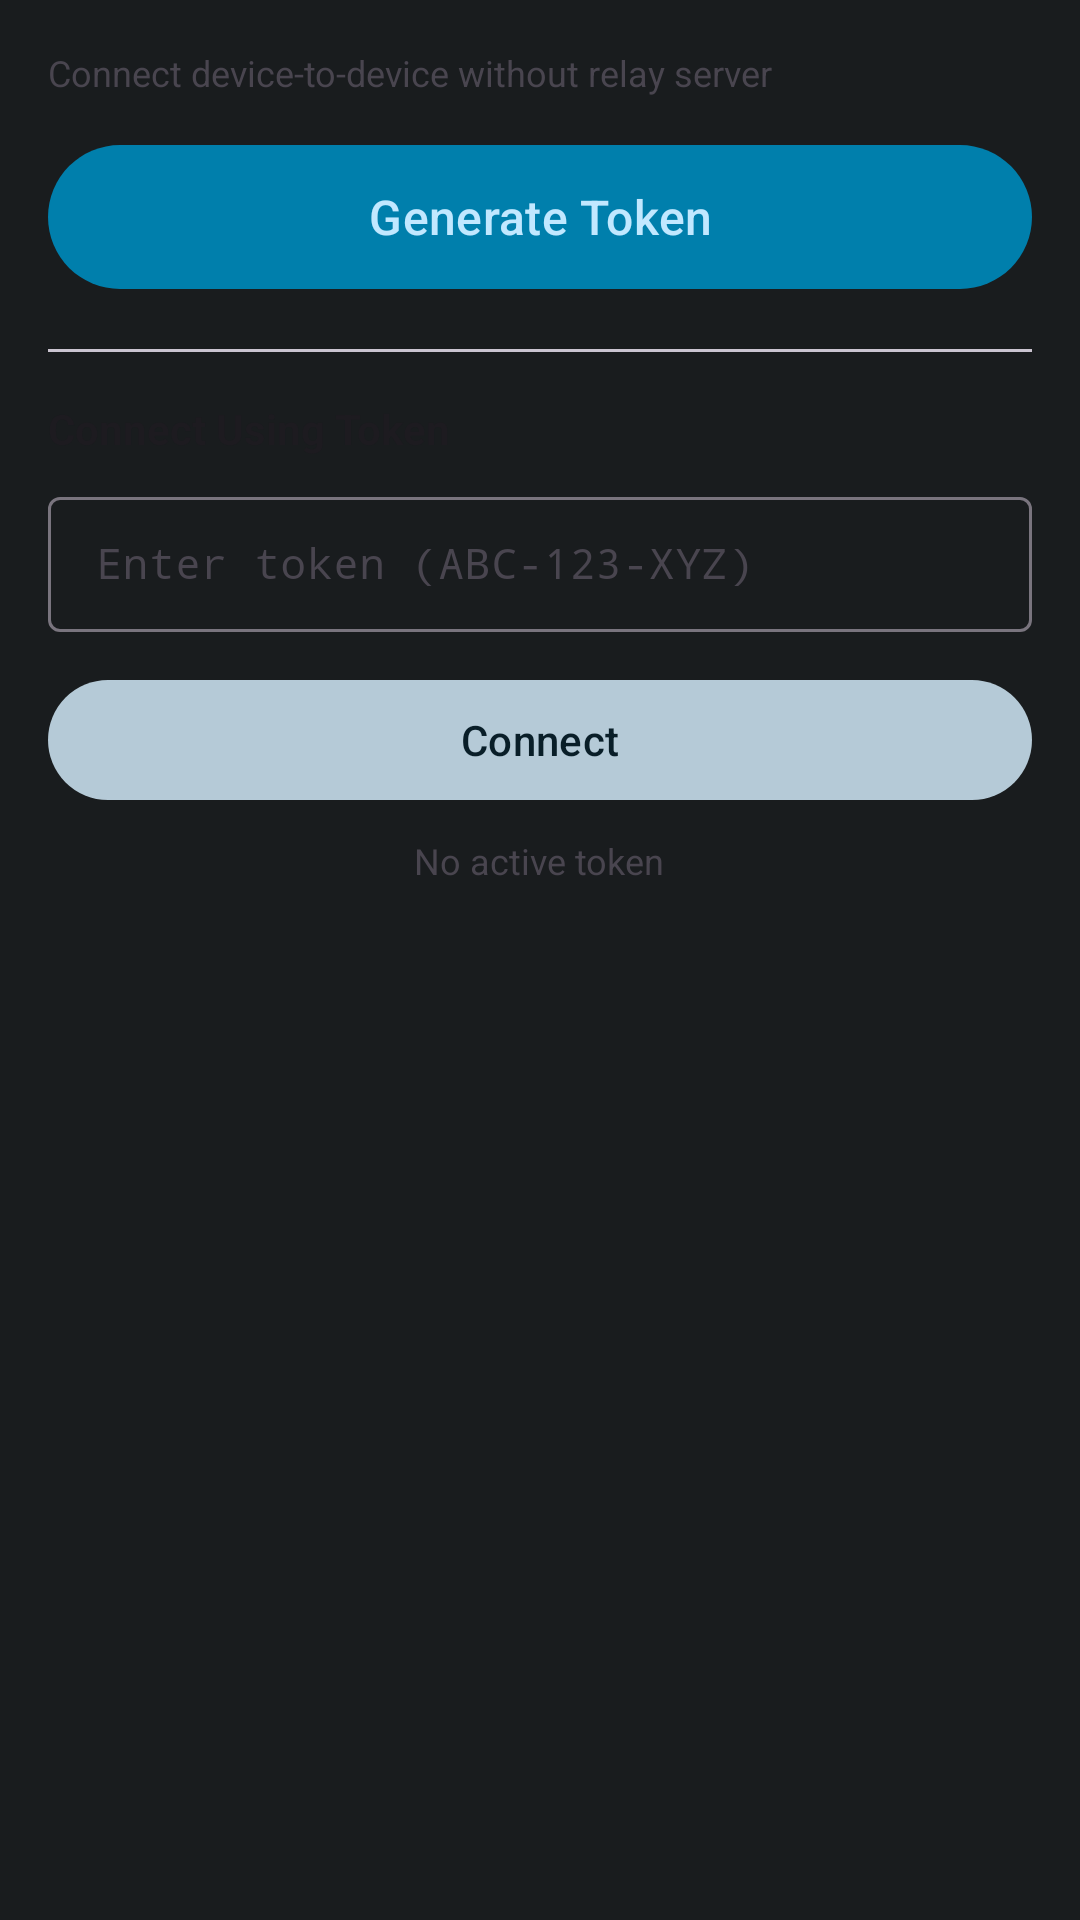

Here is an Android app screen rendered from its layout file. Give the layout XML and the strings, colors and styles it references.
<!-- AndroidManifest.xml: application theme Theme.WirelessADB -->
<!-- res/layout/config_p2p.xml -->
<?xml version="1.0" encoding="utf-8"?>
<LinearLayout
  xmlns:android="http://schemas.android.com/apk/res/android"
  xmlns:app="http://schemas.android.com/apk/res-auto"
  android:layout_width="match_parent"
  android:layout_height="wrap_content"
  android:orientation="vertical"
  android:padding="16dp">

  
  <TextView
    android:layout_width="wrap_content"
    android:layout_height="wrap_content"
    android:text="@string/p2p_description"
    android:textSize="12sp"
    android:textColor="?colorOnSurfaceVariant"
    android:layout_marginBottom="12dp" />

  
  <LinearLayout
    android:id="@+id/p2pTokenSection"
    android:layout_width="match_parent"
    android:layout_height="wrap_content"
    android:orientation="vertical"
    android:visibility="gone">

    <TextView
      android:layout_width="wrap_content"
      android:layout_height="wrap_content"
      android:text="@string/p2p_token_label"
      android:textSize="12sp"
      android:textColor="?colorOnSurfaceVariant" />

    <LinearLayout
      android:layout_width="match_parent"
      android:layout_height="wrap_content"
      android:orientation="horizontal"
      android:layout_marginTop="4dp"
      android:gravity="center_vertical">

      <TextView
        android:id="@+id/p2pTokenText"
        android:layout_width="0dp"
        android:layout_height="wrap_content"
        android:layout_weight="1"
        android:text="@string/p2p_token_placeholder"
        android:textSize="24sp"
        android:textStyle="bold"
        android:fontFamily="monospace"
        android:textColor="?colorOnSurface"
        android:letterSpacing="0.1" />

      <com.google.android.material.button.MaterialButton
        android:id="@+id/p2pShowHideButton"
        style="@style/Widget.Material3.Button.IconButton.Filled.Tonal"
        android:layout_width="44dp"
        android:layout_height="44dp"
        app:icon="@drawable/ic_visibility"
        app:iconSize="20dp"
        android:contentDescription="@string/p2p_show_token" />

      <com.google.android.material.button.MaterialButton
        android:id="@+id/p2pCopyButton"
        style="@style/Widget.Material3.Button.IconButton.Filled.Tonal"
        android:layout_width="44dp"
        android:layout_height="44dp"
        android:layout_marginStart="4dp"
        app:icon="@drawable/ic_copy"
        app:iconSize="20dp"
        android:contentDescription="@string/p2p_copy_token" />

      <com.google.android.material.button.MaterialButton
        android:id="@+id/p2pQrButton"
        style="@style/Widget.Material3.Button.IconButton.Filled.Tonal"
        android:layout_width="44dp"
        android:layout_height="44dp"
        android:layout_marginStart="4dp"
        app:icon="@drawable/ic_qr"
        app:iconSize="20dp"
        android:contentDescription="@string/p2p_show_qr" />

    </LinearLayout>

    
    <LinearLayout
      android:layout_width="match_parent"
      android:layout_height="wrap_content"
      android:orientation="horizontal"
      android:layout_marginTop="8dp"
      android:gravity="center_vertical">

      <TextView
        android:id="@+id/p2pExpiresText"
        android:layout_width="0dp"
        android:layout_height="wrap_content"
        android:layout_weight="1"
        android:text="@string/p2p_status_idle"
        android:textSize="12sp"
        android:textColor="?colorOnSurfaceVariant"
        android:accessibilityLiveRegion="polite" />

      <com.google.android.material.button.MaterialButton
        android:id="@+id/p2pRevokeButton"
        style="@style/Widget.Material3.Button.OutlinedButton"
        android:layout_width="wrap_content"
        android:layout_height="40dp"
        android:text="@string/p2p_revoke_token"
        android:textSize="12sp" />

    </LinearLayout>

  </LinearLayout>

  
  <com.google.android.material.button.MaterialButton
    android:id="@+id/p2pGenerateButton"
    android:layout_width="match_parent"
    android:layout_height="56dp"
    android:text="@string/p2p_generate_token"
    android:textSize="16sp" />

  
  <View
    android:layout_width="match_parent"
    android:layout_height="1dp"
    android:layout_marginVertical="16dp"
    android:background="?colorOutlineVariant" />

  
  <TextView
    android:layout_width="wrap_content"
    android:layout_height="wrap_content"
    android:text="@string/p2p_connect_with_token"
    android:textSize="14sp"
    android:textStyle="bold"
    android:textColor="?colorOnSurface"
    android:layout_marginBottom="8dp" />

  <com.google.android.material.textfield.TextInputLayout
    android:id="@+id/p2pTokenInputLayout"
    style="@style/Widget.Material3.TextInputLayout.OutlinedBox.Dense"
    android:layout_width="match_parent"
    android:layout_height="wrap_content"
    android:hint="@string/p2p_token_input_hint">

    <com.google.android.material.textfield.TextInputEditText
      android:id="@+id/p2pTokenInput"
      android:layout_width="match_parent"
      android:layout_height="wrap_content"
      android:inputType="textCapCharacters"
      android:textSize="14sp"
      android:fontFamily="monospace"
      android:maxLength="11" />

  </com.google.android.material.textfield.TextInputLayout>

  <com.google.android.material.button.MaterialButton
    android:id="@+id/p2pConnectButton"
    style="@style/Widget.Material3.Button.TonalButton"
    android:layout_width="match_parent"
    android:layout_height="48dp"
    android:layout_marginTop="12dp"
    android:text="@string/btn_connect" />

  
  <TextView
    android:id="@+id/p2pStatusText"
    android:layout_width="wrap_content"
    android:layout_height="wrap_content"
    android:text="@string/p2p_status_idle"
    android:textSize="12sp"
    android:textColor="?colorOnSurfaceVariant"
    android:layout_marginTop="8dp"
    android:layout_gravity="center_horizontal"
    android:accessibilityLiveRegion="polite" />

</LinearLayout>
<!-- resources referenced by this layout -->
<resources>
  <!-- drawable ic_qr (drawable) -->
  <vector xmlns:android="http://schemas.android.com/apk/res/android"
    android:width="24dp"
    android:height="24dp"
    android:viewportWidth="24"
    android:viewportHeight="24"
    android:tint="?attr/colorOnSurface">
    <path
      android:fillColor="@android:color/white"
      android:pathData="M3,3h8v8H3V3zM5,5v4h4V5H5zM6,6h2v2H6V6zM13,3h8v8h-8V3zM15,5v4h4V5h-4zM16,6h2v2h-2V6zM3,13h8v8H3v-8zM5,15v4h4v-4H5zM6,16h2v2H6v-2zM17,13h2v2h-2v-2zM13,13h2v2h-2v-2zM15,15h2v2h-2v-2zM13,17h2v2h-2v-2zM17,17h2v2h-2v-2zM19,15h2v2h-2v-2zM19,19h2v2h-2v-2zM15,19h2v2h-2v-2z"/>
  </vector>
  <string name="btn_connect">Connect</string>
  <string name="p2p_connect_with_token">Connect Using Token</string>
  <string name="p2p_copy_token">Copy Token</string>
  <string name="p2p_description">Connect device-to-device without relay server</string>
  <string name="p2p_generate_token">Generate Token</string>
  <string name="p2p_revoke_token">Revoke</string>
  <string name="p2p_show_qr">Show QR Code</string>
  <string name="p2p_show_token">Show</string>
  <string name="p2p_status_idle">No active token</string>
  <string name="p2p_token_input_hint">Enter token (ABC-123-XYZ)</string>
  <string name="p2p_token_label">Your Token</string>
  <string name="p2p_token_placeholder">---–---–---</string>
  <color name="md_theme_light_primary">#006874</color>
  <color name="md_theme_light_onPrimary">#FFFFFF</color>
  <color name="md_theme_light_primaryContainer">#9CFDFF</color>
  <color name="md_theme_light_onPrimaryContainer">#001F24</color>
  <color name="md_theme_light_secondary">#4A6267</color>
  <color name="md_theme_light_onSecondary">#FFFFFF</color>
  <color name="md_theme_light_secondaryContainer">#CCE7EC</color>
  <color name="md_theme_light_onSecondaryContainer">#051F24</color>
  <color name="md_theme_light_tertiary">#4B607C</color>
  <color name="md_theme_light_onTertiary">#FFFFFF</color>
  <color name="md_theme_light_tertiaryContainer">#D3E4FF</color>
  <color name="md_theme_light_onTertiaryContainer">#051E3A</color>
  <color name="md_theme_light_error">#BA1A1A</color>
  <color name="md_theme_light_onError">#FFFFFF</color>
  <color name="md_theme_light_errorContainer">#FFDAD6</color>
  <color name="md_theme_light_onErrorContainer">#410002</color>
  <color name="md_theme_light_background">#FBFCFE</color>
  <color name="md_theme_light_onBackground">#191C1D</color>
  <color name="md_theme_light_surface">#FBFCFE</color>
  <color name="md_theme_light_onSurface">#191C1D</color>
  <color name="md_theme_light_surfaceVariant">#DDE4E6</color>
  <color name="md_theme_light_onSurfaceVariant">#41484D</color>
  <color name="md_theme_light_outline">#71787D</color>
  <color name="md_theme_light_outlineVariant">#C0C8CC</color>
</resources>
